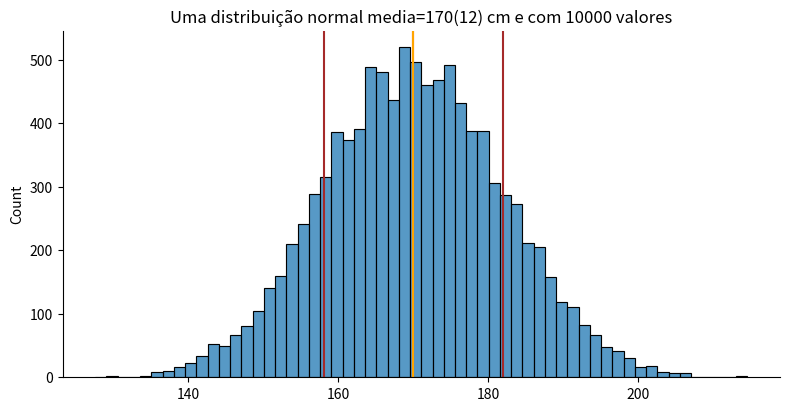
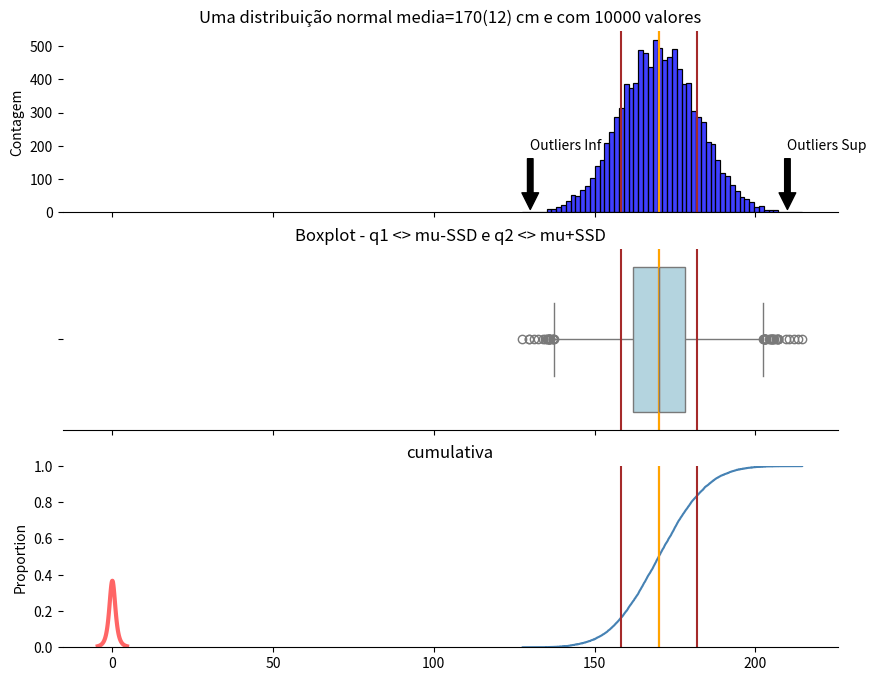
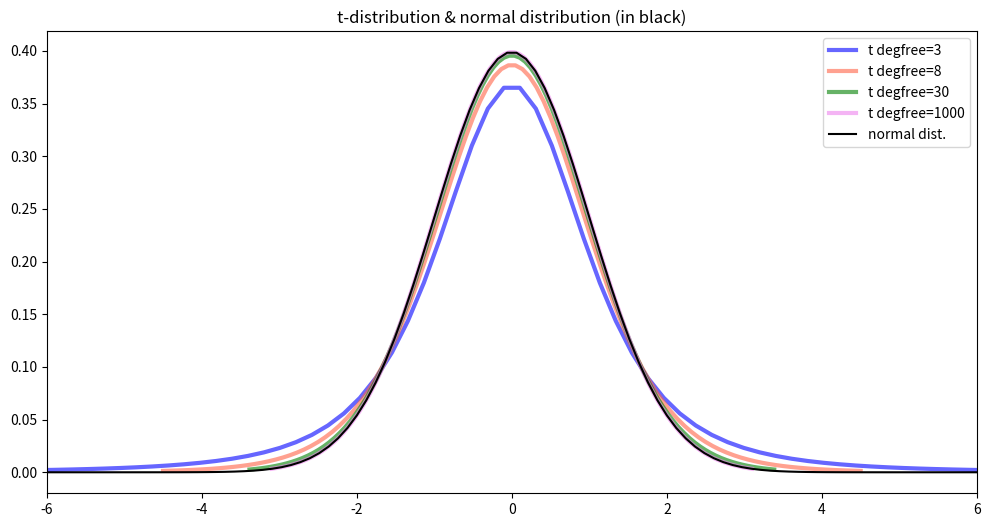
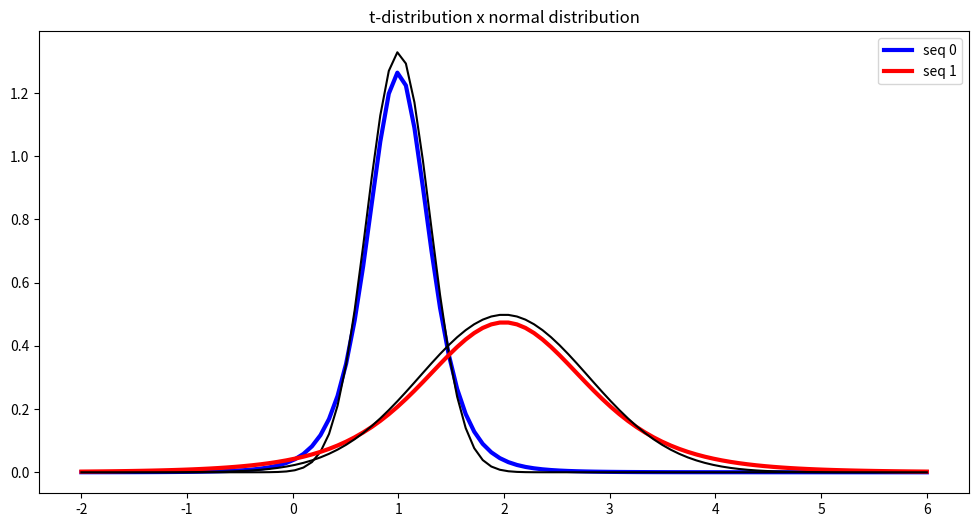

Write Python code to recreate these figures, in order.
from scipy import stats
import numpy as np
import pandas as pd

from statistics import mode

import seaborn as sns
import matplotlib.pyplot as plt
%matplotlib inline







# simulação de altura
MU = 170  # cm
SSD = 12
N = 10000

title = f"Uma distribuição normal media={MU}({SSD}) cm e com {N} valores"

vals = np.random.normal(MU, SSD, N)

#- mu = media calculada
mu = np.mean(vals)
ssd = np.std(vals)
med = np.median(vals)
mod = mode(vals)

sns.displot(vals, height=4, aspect=2)

#-- vertical line
plt.axvline(mu, color='red')
#- MU = media definida e colocada na maquina np.random.normal(MU ....)
plt.axvline(med, color='orange')

#- dispersão: Desvio Padrão
plt.axvline(mu+ssd, color='brown')
plt.axvline(mu-ssd, color='brown')
plt.title(title);



# Set up the matplotlib figure
f, axes = plt.subplots(3, 1, figsize=(10,8), sharex=True)
sns.despine(left=True)

#------------- eixo 0 - pdf -------------------
ax=axes[0]
ax = sns.histplot(vals, kde=False, color='blue', ax=ax)
ax.set_ylabel("Contagem")
ax.set_title("Gráfico de Frequência - dados uniformemente amostrados")

ax.set_title(title)

ax.axvline(mu, color='red')
ax.axvline(med, color='orange')
ax.axvline(mu+ssd, color='brown')
ax.axvline(mu-ssd, color='brown')

# Add annotation
outlier_inf = 130
ax.annotate(
    'Outliers Inf',  
    xy=(outlier_inf, 0),  # Point to annotate (arrow tip)
    xytext=(outlier_inf, 200),  # Position of the text
    arrowprops=dict(facecolor='black', shrink=0.05), # Arrow properties
    horizontalalignment='left', # Text alignment
    verticalalignment='center' # Text alignment
)

# Add annotation
outlier_sup = 210
ax.annotate(
    'Outliers Sup',  
    xy=(outlier_sup, 0),  # Point to annotate (arrow tip)
    xytext=(outlier_sup, 200),  # Position of the text
    arrowprops=dict(facecolor='black', shrink=0.05), # Arrow properties
    horizontalalignment='left', # Text alignment
    verticalalignment='center' # Text alignment
)

#------------- eixo 1 - boxplot -------------------
ax=axes[1]
ax = sns.boxplot(x=vals, color='lightblue', ax=ax)
ax.set_title("Boxplot - q1 <> mu-SSD e q2 <> mu+SSD")

ax.axvline(mu, color='red')
ax.axvline(med, color='orange')
ax.axvline(mu+ssd, color='brown')
ax.axvline(mu-ssd, color='brown')

#------------- eixo2 - cumulativa -------------------
ax=axes[2]
# ecdf - cumulative
sns.ecdfplot(x=vals, color="steelblue", ax=ax)

ax.axvline(mu, color='red')
ax.axvline(med, color='orange')
ax.axvline(mu+ssd, color='brown')
ax.axvline(mu-ssd, color='brown')

ax.set_title('cumulativa');



print("Na distribuição normal a média, mediana e moda são próximas ou iguais")
f"média {mu:.3f} || mediana {med:.3f} || moda {mod:.3f} "



from scipy.stats import t



degfree=3

float(t.ppf(0.01, degfree))

x = np.linspace(t.ppf(0.01, degfree), t.ppf(0.99, degfree), 100)
plt.plot(x, t.pdf(x, degfree), 'r-', lw=3, alpha=0.6, label='t pdf');

colors = ['blue', 'tomato', 'green', 'violet']
degfrees = [3, 8, 30, 1000]

plt.figure(figsize=(12,6))

for i in range(4):
    color = colors[i]
    degfree    = degfrees[i]
    
    x = np.linspace(t.ppf(0.001, degfree), t.ppf(0.999, degfree), 100)
    plt.plot(x, t.pdf(x, degfree), '-', lw=3, alpha=0.6, label='t degfree=%d'%degfree, color=color);

seqx = np.linspace(-6, 6, 100)
plt.plot(seqx, stats.norm.pdf(seqx, 0, 1), color='black', label='normal dist.')
plt.title("t-distribution & normal distribution (in black)")

plt.xlim(-6,6)
plt.legend();

#-- degree of freedom - graus de liberdade
#-- se faço um experimnto N = 3 ... degree of freedom = N-1

print("dof = degree of freedom = graus de liberdade")
print("skewness = assimetria")
print("kurtosis = curtose - achatamento da curva\n\n")

print("De acordo com que o dof cresce a distr.student tende à normal\n")

for degfree in degfrees:
    mean, var, skew, kurt = t.stats(degfree, moments='mvsk')
    msg = f"graus de liberdade (dof) = {degfree:4}, média={mean:.2f} var={var:.2f} skewness={skew:.3f} kurtosis={kurt:.3f}"
    print(msg)

mus = [1, 2]
sds = [0.3, 0.8]
N = 6

samp1 = np.random.normal(mus[0], sds[0], N)
samp2 = np.random.normal(mus[1], sds[1], N)

df = pd.DataFrame([samp1, samp2]).T
df.columns=['dist1', 'dist2']
df.head(3)

dof = len(df) - 1
dof

seqx = np.linspace(-2, 6, 100)

colors = ['blue', 'red']
plt.figure(figsize=(12,6))

for i in range(2):
    color = colors[i]

    # seqx = seqx1 if i == 0 else seqx2
    plt.plot(seqx, t.pdf(seqx, dof, loc=mus[i], scale=sds[i]), '-', lw=3, label=f"seq {i}", color=color)

    plt.plot(seqx, stats.norm.pdf(seqx, mus[i], sds[i]), color='black')

plt.title("t-distribution x normal distribution")
#plt.xlim(-6,6)
plt.legend();

